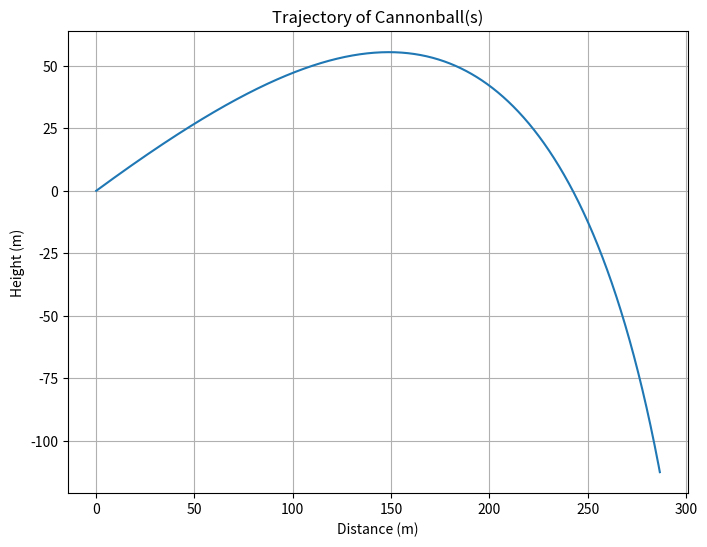

Recreate this plot in Python.

# Exercise 8.7: Trajectory with air resistance

import numpy as np
from scipy.integrate import solve_ivp
import matplotlib.pyplot as plt

# Constants
R = 0.08 # Radius of the cannonball in meters
rho = 1.22  # Density of air in kg/m^3
C = 0.47  
m = 1.0  
g = 9.81  

# Initial conditions
v0 = 100  
theta = np.radians(30) 
v0x = v0 * np.cos(theta) 
v0y = v0 * np.sin(theta)  

# Function defining the differential equations
def cannonball_motion(t, y):
    vx, vy = y[2], y[3]  
    v = np.sqrt(vx**2 + vy**2)  # Total velocity
    Fx = -0.5 * np.pi * R**2 * rho * C * vx * v
    Fy = -0.5 * np.pi * R**2 * rho * C * vy * v - m * g
    ax = Fx / m
    ay = Fy / m
    return [vx, vy, ax, ay]

# Time
t_span = (0, 10)

# Initial conditions
initial_conditions = [0, 0, v0x, v0y]

solution = solve_ivp(cannonball_motion, t_span, initial_conditions, t_eval=np.linspace(0, 10, 1000))

# Extracting solution
x = solution.y[0]
y = solution.y[1]

# Plotting the trajectory
plt.figure(figsize=(8, 6))
plt.plot(x, y)
plt.title('Trajectory of Cannonball(s)')
plt.xlabel('Distance (m)')
plt.ylabel('Height (m)')
plt.grid(True)
plt.show()

max_distance = np.max(solution.y[0])
print("Total distance traveled by the cannonball:", max_distance, "meters")
